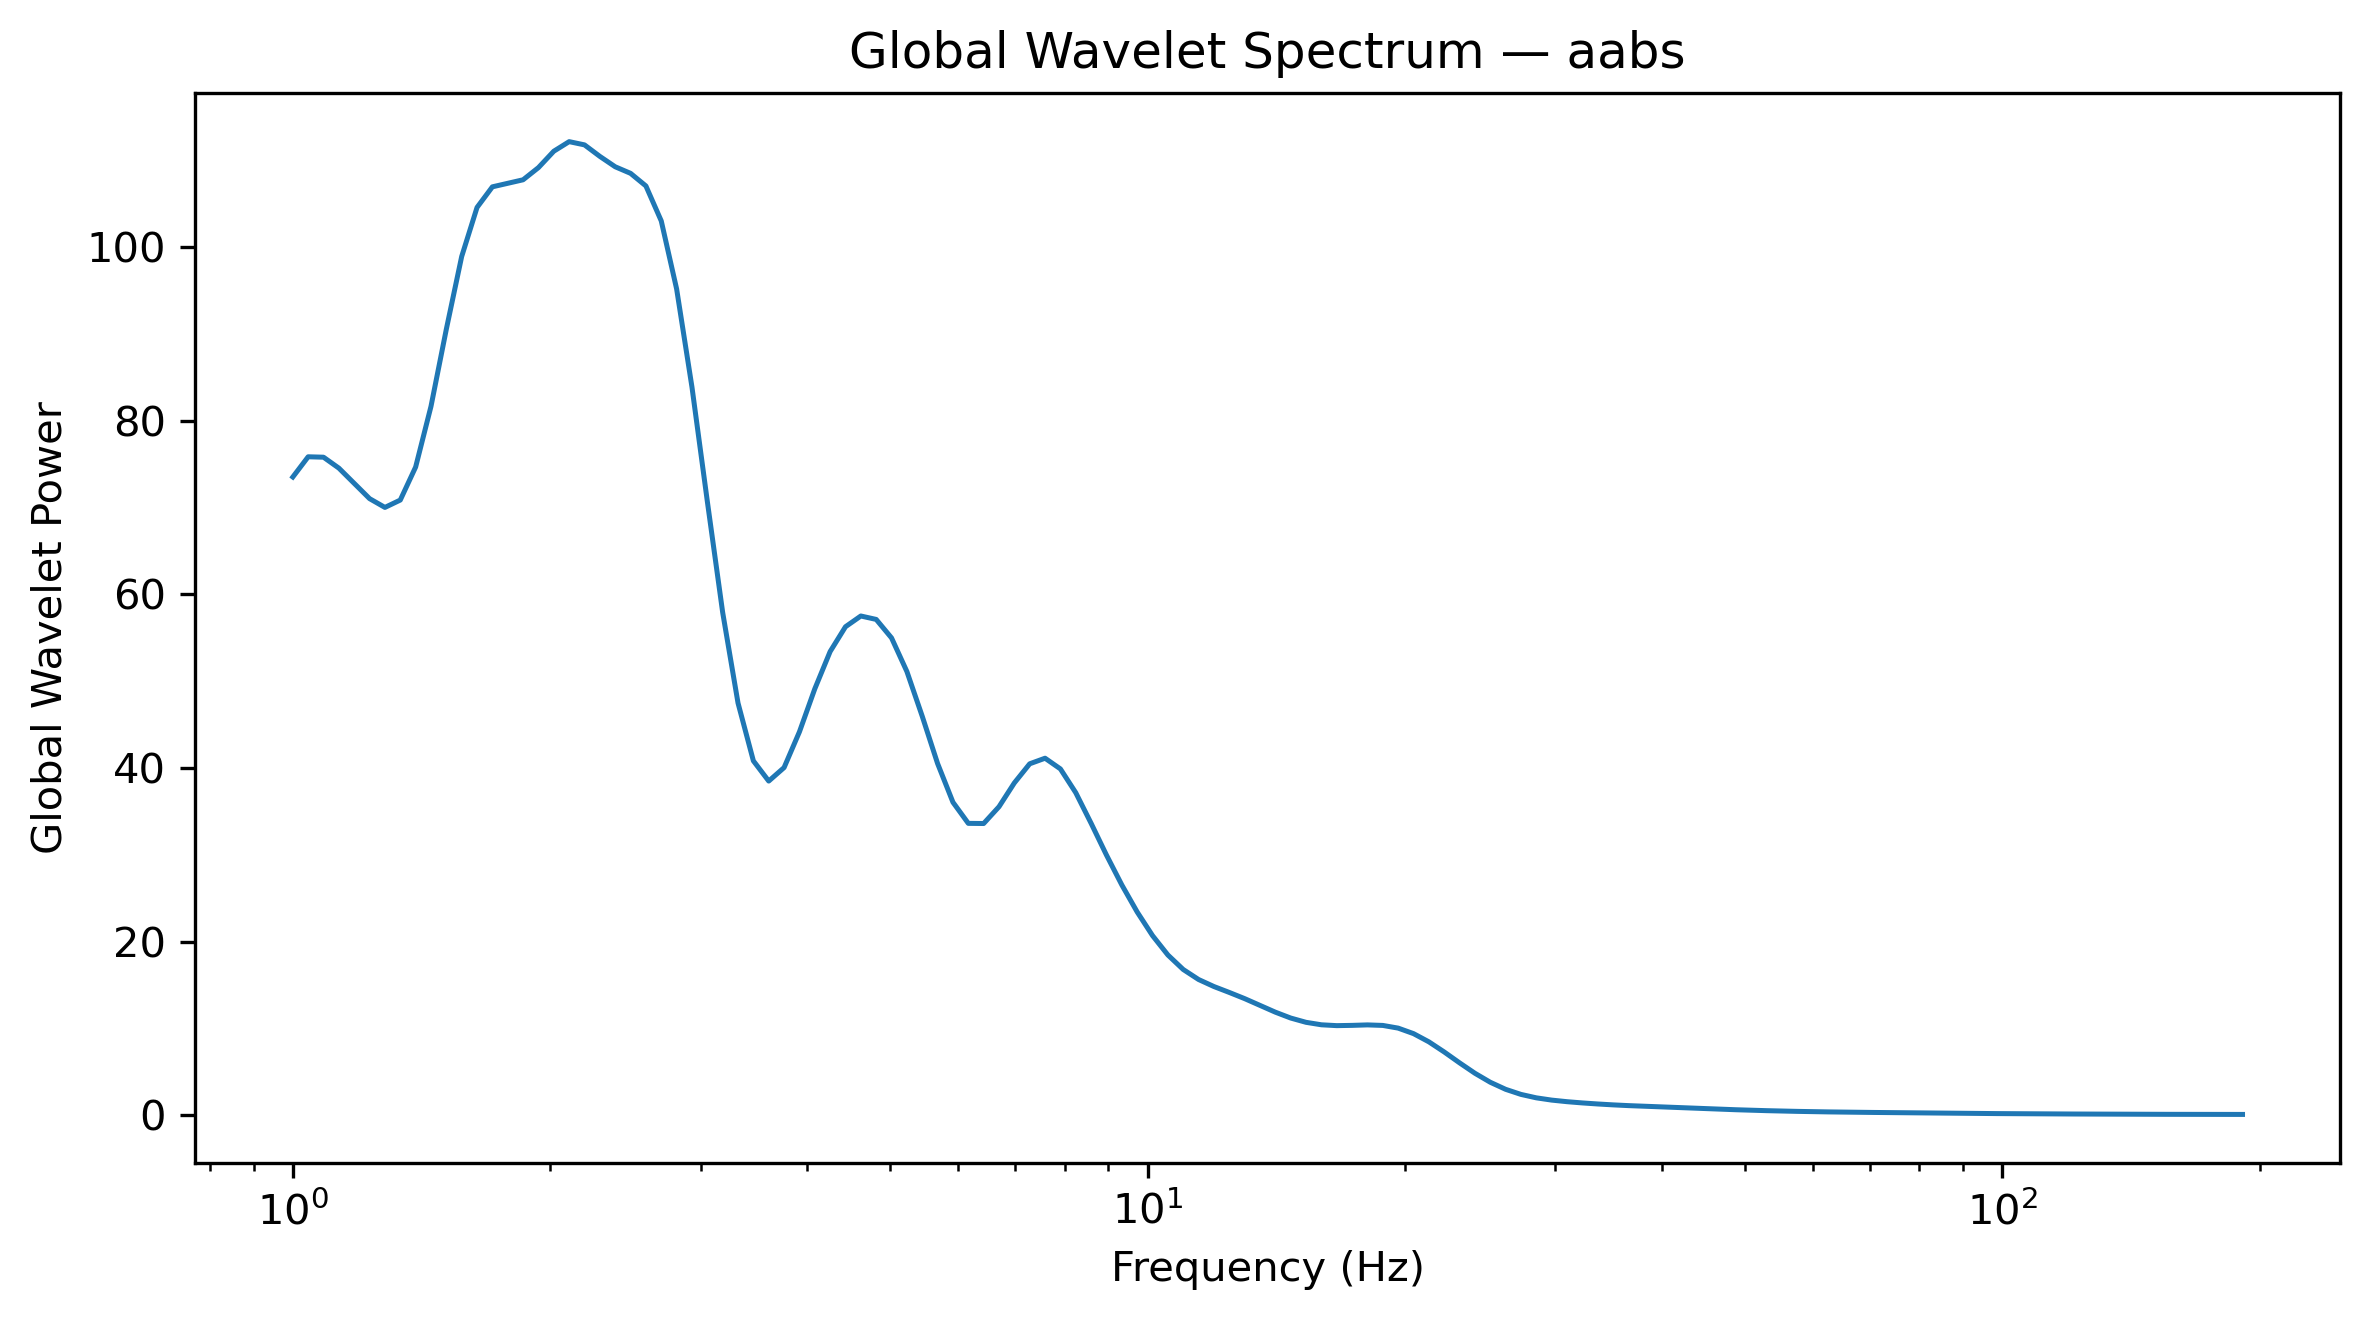

Values plotted in this chart, from the file beside it:
Frequency_Hz, GlobalWaveletPower, GlobalWaveletAmplitude
1.0, 73.49, 8.573
1.042, 75.82, 8.708
1.086, 75.77, 8.705
1.132, 74.51, 8.632
1.18, 72.76, 8.53
1.23, 71, 8.426
1.282, 69.99, 8.366
1.336, 70.84, 8.417
1.392, 74.64, 8.64
1.451, 81.63, 9.035
1.512, 90.52, 9.514
1.576, 98.89, 9.944
1.643, 104.5, 10.22
1.712, 106.9, 10.34
1.784, 107.3, 10.36
1.86, 107.7, 10.38
1.938, 109.1, 10.45
2.02, 111, 10.54
2.105, 112.1, 10.59
2.194, 111.7, 10.57
2.287, 110.4, 10.51
2.383, 109.2, 10.45
2.484, 108.5, 10.41
2.589, 107, 10.34
2.698, 103, 10.15
2.812, 95.16, 9.755
2.931, 83.85, 9.157
3.055, 70.69, 8.408
3.183, 57.89, 7.609
3.318, 47.46, 6.889
3.458, 40.81, 6.388
3.604, 38.48, 6.203
3.756, 40.03, 6.327
3.915, 44.15, 6.644
4.08, 49.09, 7.007
4.252, 53.39, 7.307
4.432, 56.25, 7.5
4.619, 57.49, 7.582
4.814, 57.09, 7.556
5.017, 54.96, 7.414
5.229, 51.09, 7.148
5.45, 45.94, 6.778
5.68, 40.49, 6.364
5.92, 36.04, 6.003
6.17, 33.61, 5.797
6.43, 33.59, 5.796
6.702, 35.52, 5.96
6.985, 38.27, 6.186
7.28, 40.47, 6.361
7.587, 41.11, 6.412
7.908, 39.88, 6.315
8.241, 37.14, 6.094
8.589, 33.61, 5.798
8.952, 29.96, 5.473
9.33, 26.51, 5.149
9.724, 23.4, 4.838
10.13, 20.68, 4.548
10.56, 18.45, 4.295
11.01, 16.78, 4.096
11.47, 15.62, 3.953
... 68 more rows
